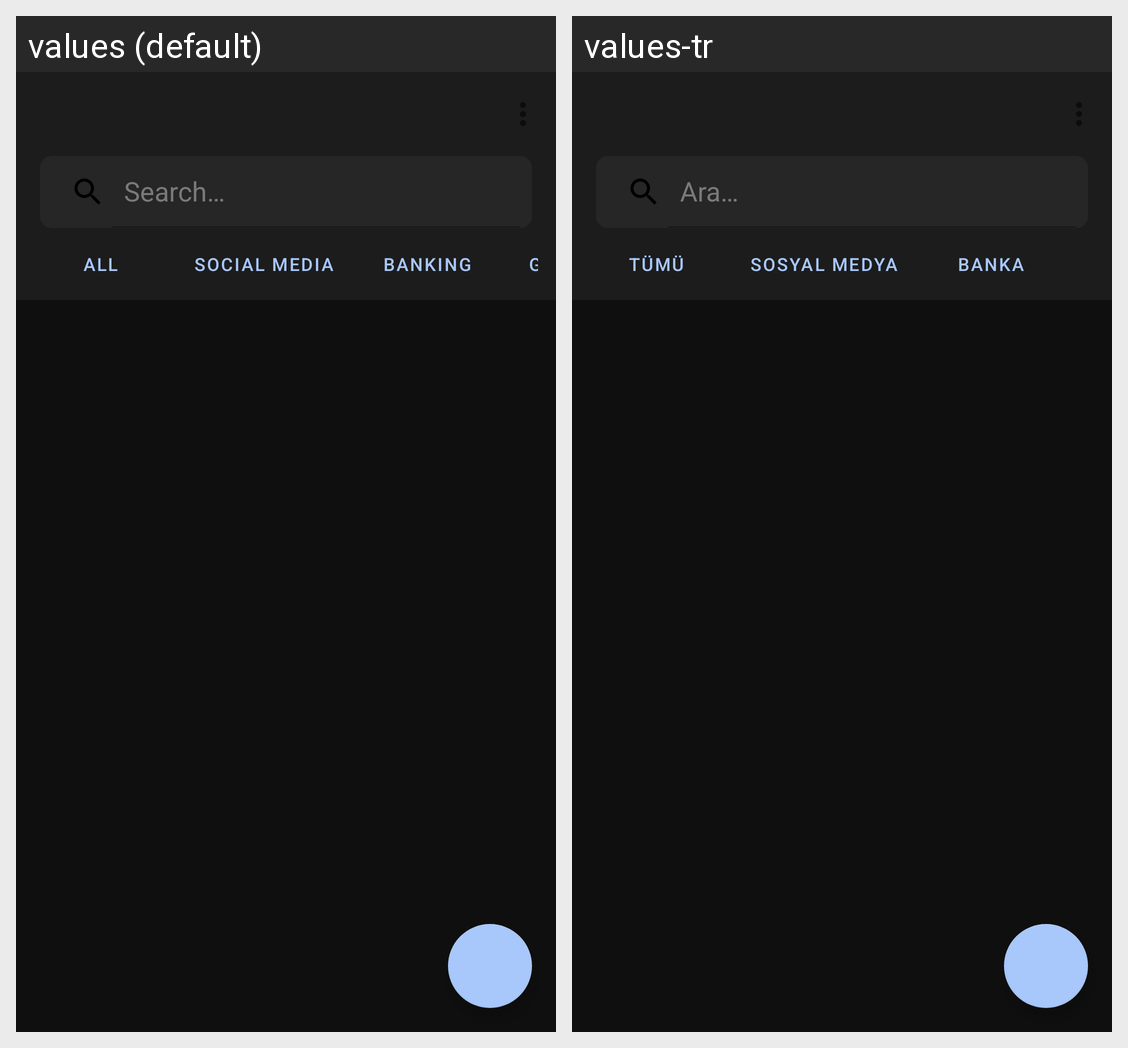

Strings drawn on this Android screen and how each of the app's shown locales translates them:
Android screen res/layout/activity_home.xml rendered under 2 locales, left to right: values (default), values-tr. Device: Nexus 5 (rendered at 1080×1920; each locale shown at half size, 540×960, under a caption strip naming it); theme Theme.PassMngr.
Strings drawn on this screen, with the default value and each locale's value (text and hints the layout hard-codes, and strings that could not be matched under every locale, appear in the picture but are not listed):

home_search_hint
  values: Search…
  values-tr: Ara…

category_all
  values: All
  values-tr: Tümü

category_social
  values: Social Media
  values-tr: Sosyal Medya

category_bank
  values: Banking
  values-tr: Banka
